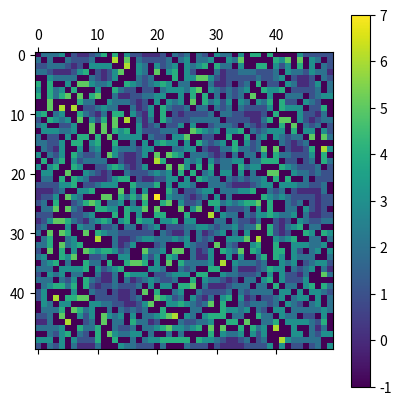
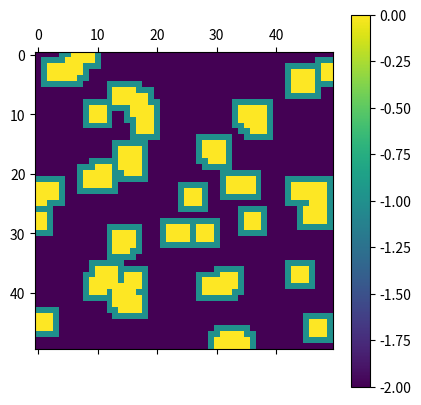

Source code (Python) for these figures, in order:
import numpy as np
import matplotlib.pyplot as plt

board_size = 50, 50
n_mines = 750
neighbors_tuple = [(-1, -1), (-1, 0), (-1, 1), (0, -1), (0, 1), (1, -1), (1, 0), (1, 1)]



# Generate a random field of mines
mines = np.zeros(board_size)
positions = np.random.choice(
    board_size[0] * board_size[1], size=n_mines, replace=False)
positions = np.unravel_index(positions, board_size)
mines[positions] = 1



# Generate mine neighbors
padded_mines = np.zeros((board_size[0]+2, board_size[1]+2))
padded_mines[1:-1, 1:-1] = mines

neighbors = []
for i, j in neighbors_tuple:
    i, j = i + 1, j + 1
    shifted_mines = padded_mines[i:board_size[0]+i, j:board_size[1]+j]
    neighbors.append(shifted_mines)
neighbors = np.stack(neighbors, axis=-1)

minesweeper = np.sum(neighbors, axis=-1, dtype=int)
minesweeper[mines == 1] = -1

plt.matshow(minesweeper)
plt.colorbar()
plt.show()



# Find initial start squares
if (minesweeper != 0).all():
    # This should never (but can) happen
    raise ValueError("Minesweeper contains no zero square, restart")
potential_starts = np.where(minesweeper == 0)
chosen_option = np.random.choice(potential_starts[0].size, size=int(potential_starts[0].size / 2))
start = (potential_starts[0][chosen_option],
         potential_starts[1][chosen_option])
tmp = minesweeper.copy()
tmp[start] = 9

# plt.matshow(tmp)
# plt.colorbar()
# plt.show()



# Generate visible field
# -2 = unexplored, -1 = explored, 0 = empty, 1 = mine
visible_tiles = np.full_like(minesweeper, -2)

def uncover_square(x, y):
    visible_tiles[x, y] = 0
    if minesweeper[x, y] == -1:
        visible_tiles[x, y] = 1
    elif minesweeper[x, y] == 0:
        for i, j in neighbors_tuple:
            if 0 <= x + i < board_size[0] and 0 <= y + j < board_size[1] and visible_tiles[x+i, y+j] < 0:
                uncover_square(x+i, y+j)
    else:
        for i, j in neighbors_tuple:
            if 0 <= x + i < board_size[0] and 0 <= y + j < board_size[1] and visible_tiles[x+i, y+j] == -2:
                visible_tiles[x+i, y+j] = -1

[uncover_square(x, y) for x, y in zip(*start)]

plt.matshow(visible_tiles)
plt.colorbar()
plt.show()



# Solution checker
def satisfies_sweeper(solution):
    errors = 0
    for i, j in np.ndindex(visible_tiles.shape):
        if visible_tiles[i, j] == 0:
            neighbors = solution[max(0, i-1):min(board_size[0], i+2), max(0, j-1):min(board_size[1], j+2)]
            neighbors[neighbors == -2] = 0
            number_of_bombs = np.sum(neighbors)
            if number_of_bombs != minesweeper[i, j]:
                errors += 1
    
    return errors

